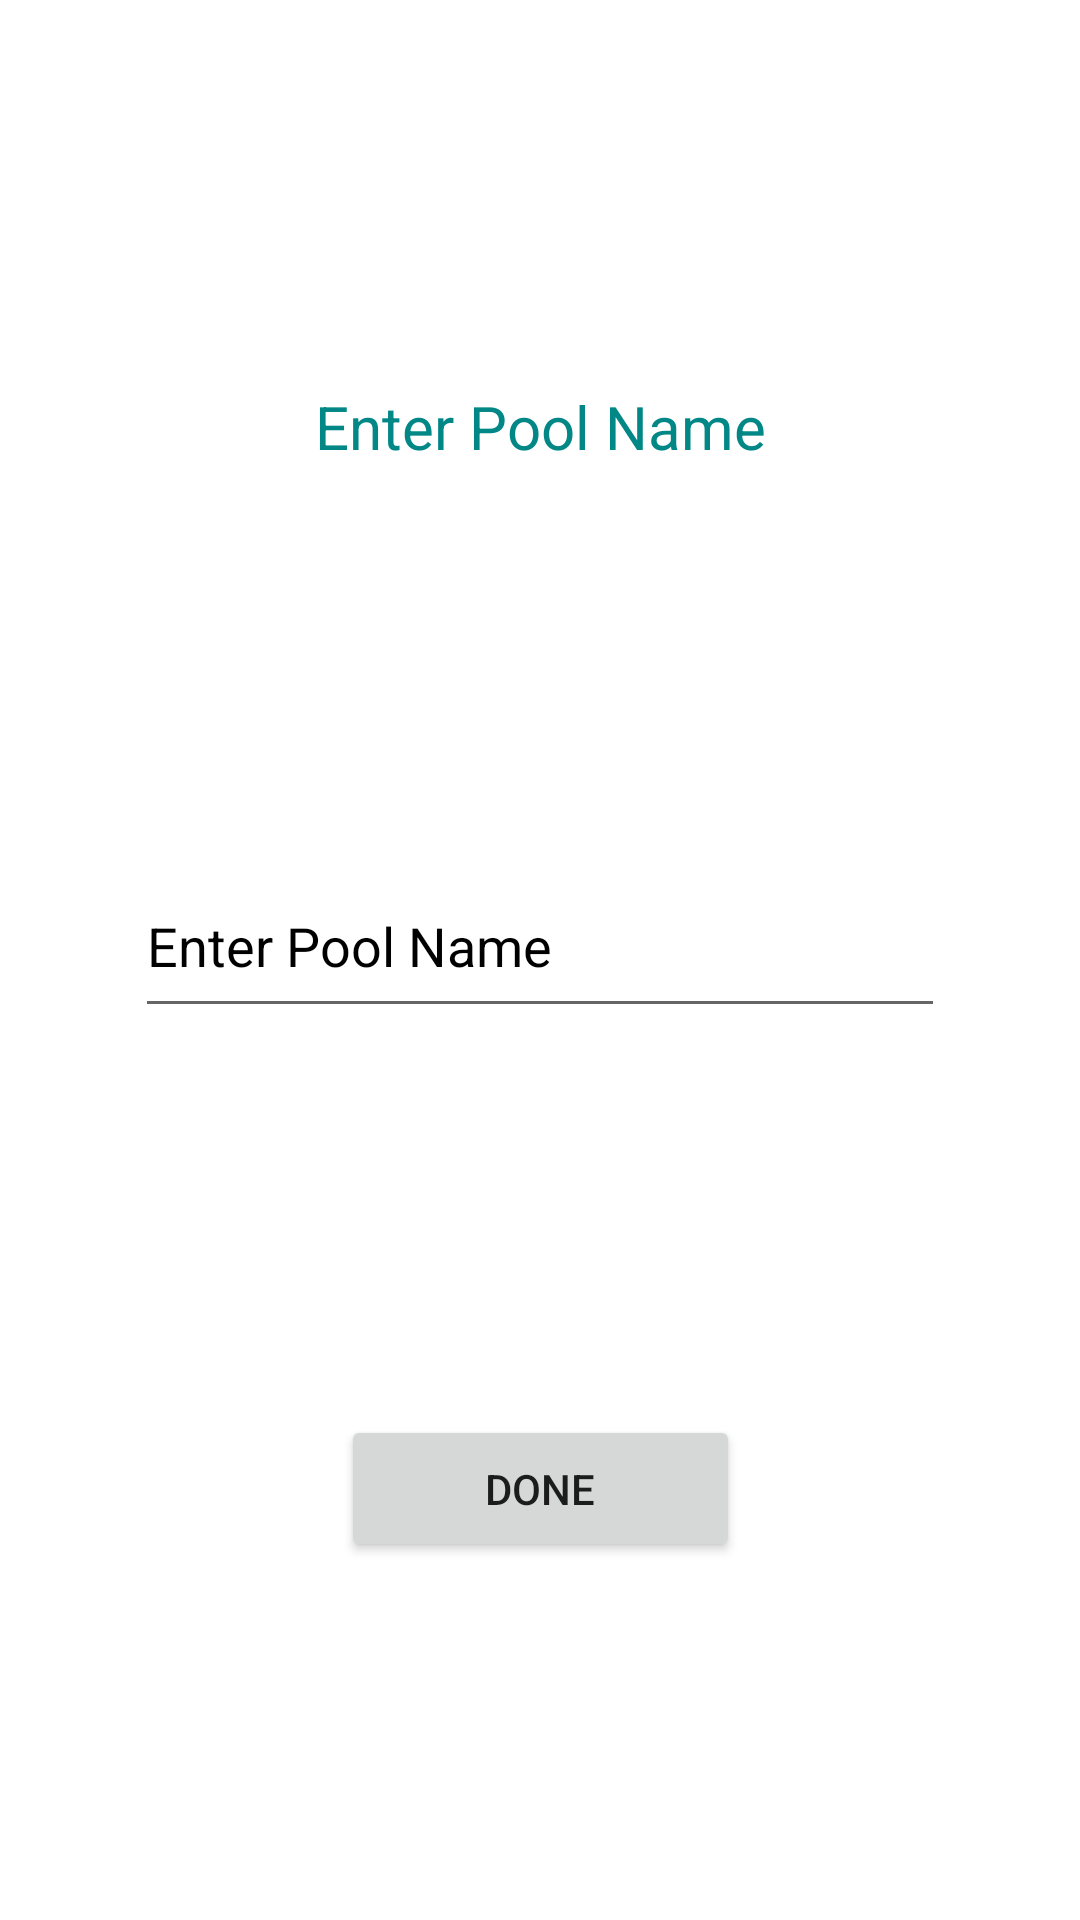

Here is an Android app screen rendered from its layout file. Give the layout XML and the strings, colors and styles it references.
<!-- AndroidManifest.xml: application theme Theme.Team2a -->
<!-- res/layout/fragment_enter_pool_name.xml -->
<?xml version="1.0" encoding="utf-8"?>
<androidx.constraintlayout.widget.ConstraintLayout xmlns:android="http://schemas.android.com/apk/res/android"
    xmlns:app="http://schemas.android.com/apk/res-auto"
    xmlns:tools="http://schemas.android.com/tools"
    android:layout_width="match_parent"
    android:layout_height="match_parent">


    <com.google.android.material.textfield.TextInputLayout
        android:id="@+id/textInputLayout"
        android:layout_width="0dp"
        android:layout_height="wrap_content"
        android:layout_marginBottom="129dp"
        app:layout_constraintBottom_toTopOf="@+id/textView"
        app:layout_constraintEnd_toEndOf="parent"
        app:layout_constraintStart_toStartOf="parent"
        app:layout_constraintTop_toTopOf="parent">

    </com.google.android.material.textfield.TextInputLayout>

    <com.google.android.material.textfield.TextInputEditText
        android:id="@+id/poolEntry"
        android:layout_width="270dp"
        android:layout_height="58dp"
        android:layout_marginStart="37dp"
        android:layout_marginEnd="37dp"
        android:layout_marginBottom="129dp"
        android:hint="@string/EnterPoolName"
        android:minHeight="48dp"
        android:textColor="@color/teal_200"
        android:textColorHint="@color/black"
        app:layout_constraintBottom_toTopOf="@+id/button2"
        app:layout_constraintEnd_toEndOf="parent"
        app:layout_constraintStart_toStartOf="parent"
        app:layout_constraintTop_toBottomOf="@+id/textView" />

    <TextView
        android:id="@+id/textView"
        android:layout_width="wrap_content"
        android:layout_height="wrap_content"
        android:layout_marginBottom="129dp"
        android:text="@string/EnterPoolName"
        android:textColor="@color/teal_700"
        android:textSize="20sp"
        app:layout_constraintBottom_toTopOf="@+id/poolEntry"
        app:layout_constraintEnd_toEndOf="parent"
        app:layout_constraintStart_toStartOf="parent"
        app:layout_constraintTop_toBottomOf="@+id/textInputLayout" />

    <Button
        android:id="@+id/button2"
        android:layout_width="133dp"
        android:layout_height="49dp"
        android:layout_marginBottom="120dp"
        android:text="@string/doneLabel"
        app:layout_constraintBottom_toBottomOf="parent"
        app:layout_constraintEnd_toEndOf="parent"
        app:layout_constraintStart_toStartOf="parent"
        app:layout_constraintTop_toBottomOf="@+id/poolEntry" />
</androidx.constraintlayout.widget.ConstraintLayout>
<!-- resources referenced by this layout -->
<resources>
  <color name="black">#FF000000</color>
  <color name="teal_200">#FF03DAC5</color>
  <color name="teal_700">#FF018786</color>
  <string name="EnterPoolName"> Enter Pool Name</string>
  <string name="doneLabel"> DONE</string>
  <style name="Theme.Team2a" parent="Theme.MaterialComponents.DayNight.DarkActionBar">
          
          <item name="colorPrimary">@color/maroon</item>
          <item name="colorPrimaryVariant">@color/maroon</item>
          <item name="colorOnPrimary">@color/white</item>
          
          <item name="colorSecondary">@color/teal_200</item>
          <item name="colorSecondaryVariant">@color/teal_700</item>
          <item name="colorOnSecondary">@color/black</item>
          
          <item name="android:statusBarColor" tools:targetApi="l">?attr/colorPrimaryVariant</item>
          
      </style>
  <color name="maroon">#800000</color>
  <color name="white">#FFFFFFFF</color>
</resources>
